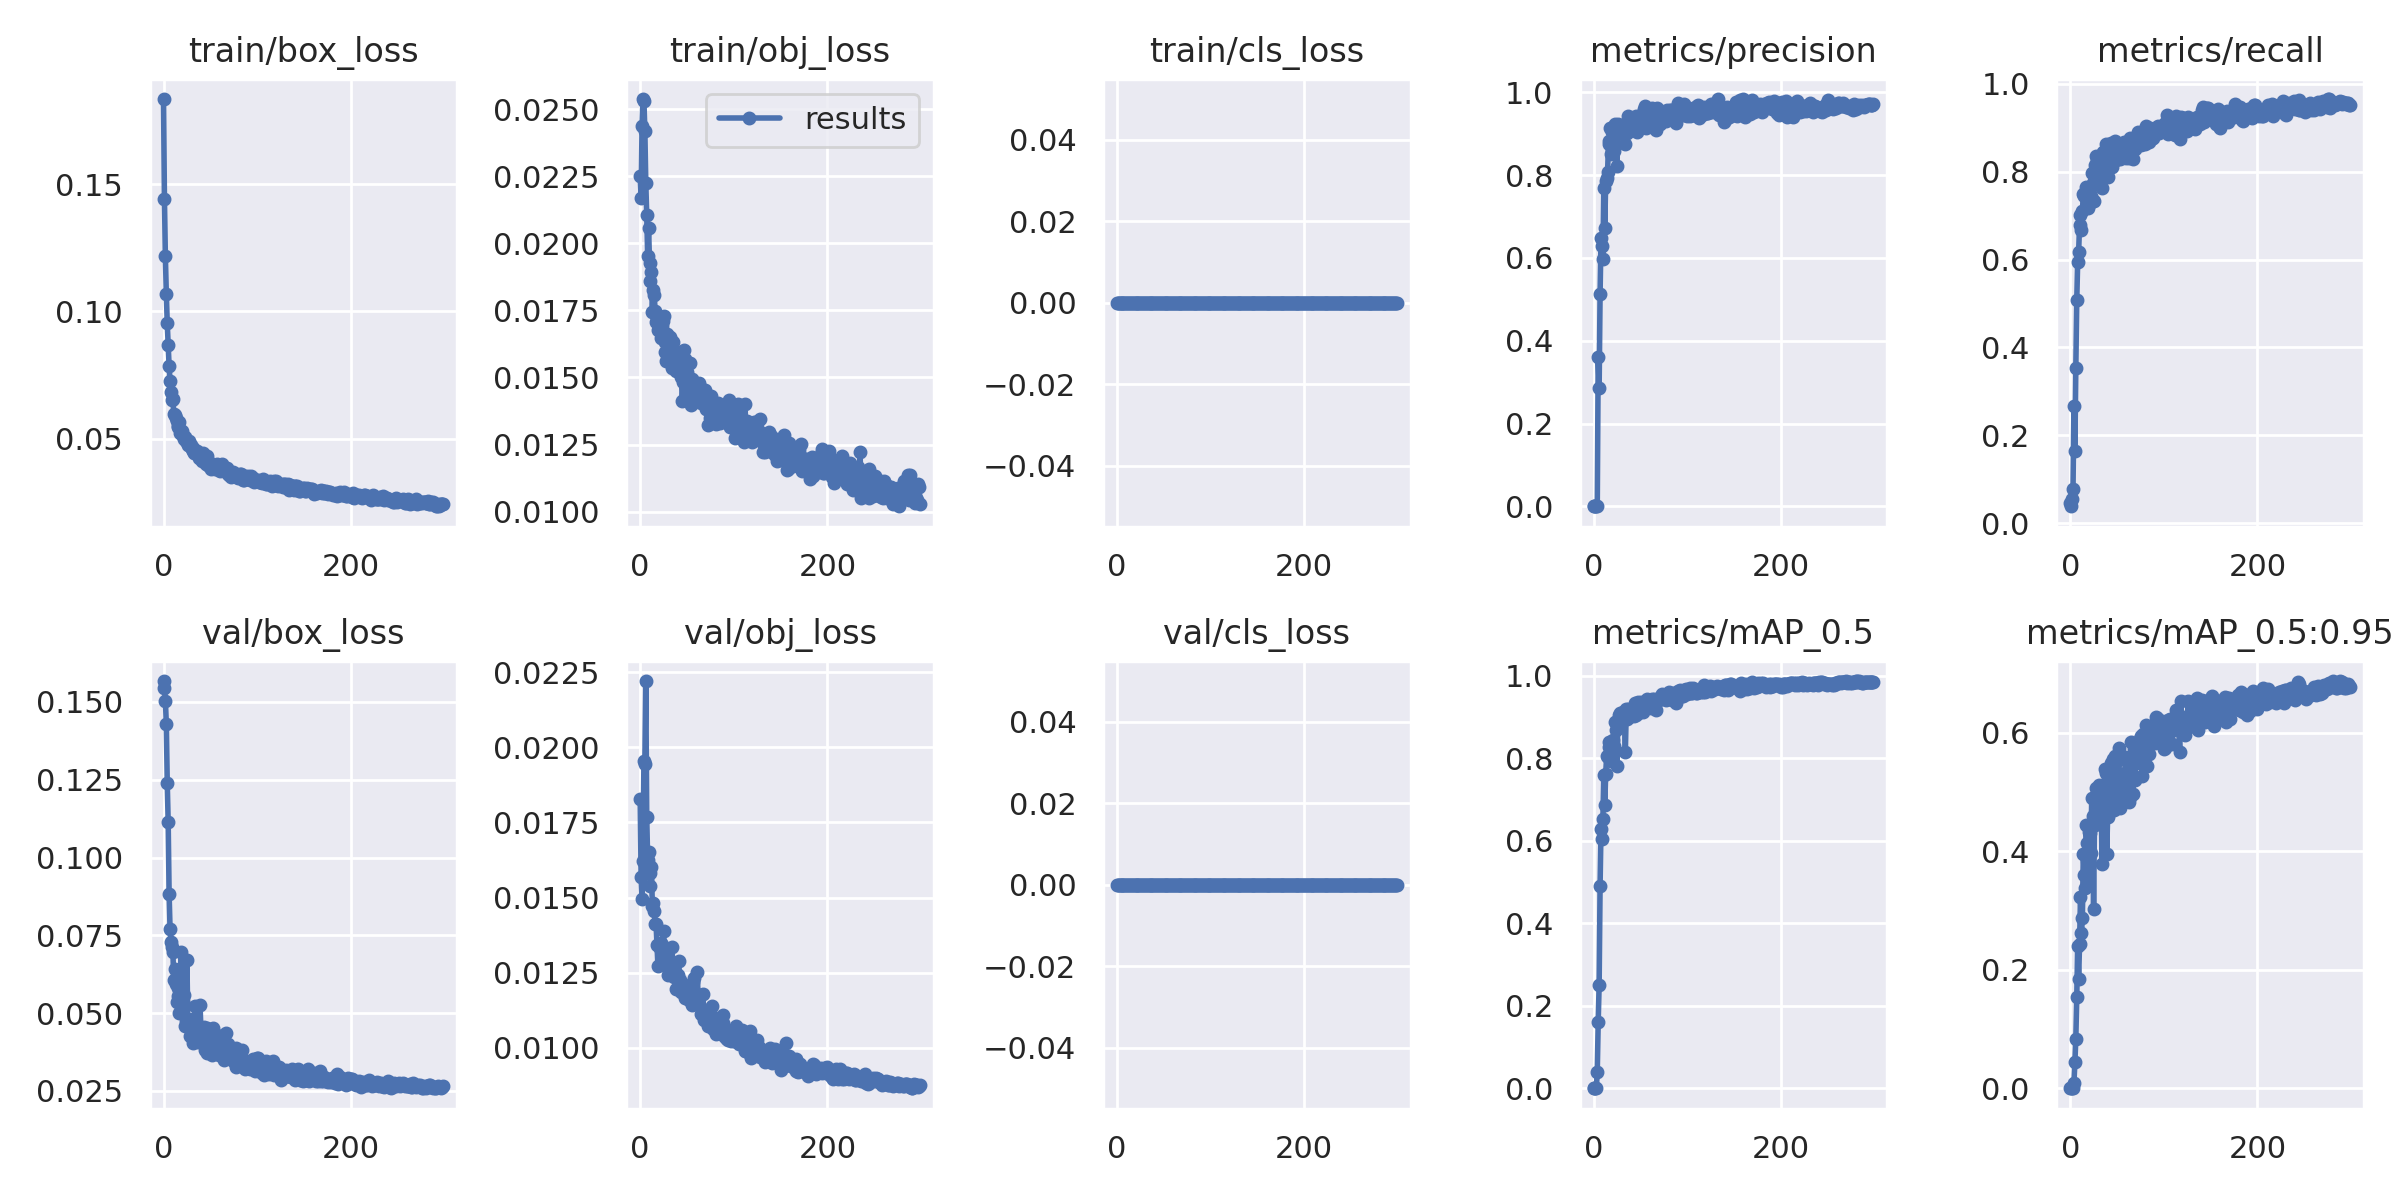

Values plotted in this chart, from the file beside it:
epoch, train/box_loss, train/obj_loss, train/cls_loss, metrics/precision, metrics/recall, metrics/mAP_0.5, metrics/mAP_0.5:0.95, val/box_loss, val/obj_loss, val/cls_loss, x/lr0, x/lr1, x/lr2, cumulative_avg_mAP_0.5, metrics/F1_score
0, 0.1835, 0.0225, 0, 0.0003592, 0.04579, 0.0002086, 4.65E-05, 0.1567, 0.01829, 0, 0.0811, 0.0021, 0.0021, 0.0002086, 0.0007128
1, 0.1442, 0.02169, 0, 0.0003017, 0.03846, 0.0001607, 4.36E-05, 0.1543, 0.01567, 0, 0.06129, 0.004286, 0.004286, 0.0001847, 0.0005987
2, 0.1216, 0.02439, 0, 0.000431, 0.05495, 0.0004837, 0.0001064, 0.1505, 0.01494, 0, 0.04146, 0.006457, 0.006457, 0.0002844, 0.0008553
3, 0.107, 0.02538, 0, 0.0006178, 0.07876, 0.0007646, 0.0001398, 0.143, 0.01622, 0, 0.02161, 0.008614, 0.008614, 0.0004044, 0.001226
4, 0.09536, 0.02532, 0, 0.002083, 0.2656, 0.04065, 0.009664, 0.124, 0.01955, 0, 0.009868, 0.009868, 0.009868, 0.008453, 0.004134
5, 0.08699, 0.02419, 0, 0.3606, 0.1648, 0.1618, 0.04358, 0.1114, 0.01945, 0, 0.009868, 0.009868, 0.009868, 0.034, 0.2262
6, 0.07843, 0.02224, 0, 0.2871, 0.3535, 0.2513, 0.08335, 0.08829, 0.02221, 0, 0.009835, 0.009835, 0.009835, 0.06505, 0.3168
7, 0.07263, 0.02107, 0, 0.5134, 0.5073, 0.4913, 0.1532, 0.07702, 0.01769, 0, 0.009802, 0.009802, 0.009802, 0.1183, 0.5104
8, 0.06852, 0.01954, 0, 0.6486, 0.5952, 0.6295, 0.2399, 0.07295, 0.01626, 0, 0.009769, 0.009769, 0.009769, 0.1751, 0.6208
9, 0.0654, 0.02056, 0, 0.629, 0.6172, 0.6052, 0.1847, 0.07116, 0.01653, 0, 0.009736, 0.009736, 0.009736, 0.2181, 0.623
10, 0.06542, 0.01925, 0, 0.5967, 0.6777, 0.6522, 0.2434, 0.06979, 0.01582, 0, 0.009703, 0.009703, 0.009703, 0.2576, 0.6346
11, 0.05991, 0.01859, 0, 0.7692, 0.702, 0.7595, 0.3233, 0.06058, 0.01539, 0, 0.00967, 0.00967, 0.00967, 0.2994, 0.7341
12, 0.05931, 0.01892, 0, 0.6725, 0.6667, 0.6877, 0.2626, 0.0642, 0.01602, 0, 0.009637, 0.009637, 0.009637, 0.3293, 0.6696
13, 0.05802, 0.01742, 0, 0.7852, 0.7095, 0.7618, 0.2866, 0.05921, 0.01472, 0, 0.009604, 0.009604, 0.009604, 0.3602, 0.7454
14, 0.05687, 0.01826, 0, 0.7928, 0.7491, 0.8048, 0.396, 0.05368, 0.01483, 0, 0.009571, 0.009571, 0.009571, 0.3898, 0.7703
15, 0.05514, 0.01808, 0, 0.8072, 0.7437, 0.8026, 0.3598, 0.05566, 0.01455, 0, 0.009538, 0.009538, 0.009538, 0.4156, 0.7741
16, 0.05458, 0.01746, 0, 0.8758, 0.7509, 0.8276, 0.3378, 0.05823, 0.01411, 0, 0.009505, 0.009505, 0.009505, 0.4399, 0.8086
17, 0.05647, 0.01707, 0, 0.8835, 0.7642, 0.8389, 0.4437, 0.05001, 0.0141, 0, 0.009472, 0.009472, 0.009472, 0.462, 0.8196
18, 0.05219, 0.01716, 0, 0.9151, 0.7546, 0.8299, 0.4137, 0.05411, 0.01343, 0, 0.009439, 0.009439, 0.009439, 0.4814, 0.8271
19, 0.05271, 0.01677, 0, 0.8521, 0.7176, 0.7926, 0.343, 0.06957, 0.0127, 0, 0.009406, 0.009406, 0.009406, 0.497, 0.7791
20, 0.05286, 0.01723, 0, 0.9035, 0.7548, 0.8429, 0.4332, 0.05197, 0.01337, 0, 0.009373, 0.009373, 0.009373, 0.5134, 0.8225
21, 0.05113, 0.01712, 0, 0.9169, 0.7277, 0.8431, 0.4308, 0.05371, 0.01333, 0, 0.00934, 0.00934, 0.00934, 0.5284, 0.8114
22, 0.04977, 0.01645, 0, 0.8593, 0.7454, 0.8305, 0.3976, 0.05595, 0.01347, 0, 0.009307, 0.009307, 0.009307, 0.5415, 0.7983
23, 0.05058, 0.01694, 0, 0.9238, 0.7967, 0.888, 0.4891, 0.046, 0.01343, 0, 0.009274, 0.009274, 0.009274, 0.556, 0.8556
24, 0.04906, 0.01709, 0, 0.9163, 0.7747, 0.8695, 0.46, 0.04733, 0.01313, 0, 0.009241, 0.009241, 0.009241, 0.5685, 0.8396
25, 0.04879, 0.01729, 0, 0.823, 0.7326, 0.7823, 0.3029, 0.06701, 0.0139, 0, 0.009208, 0.009208, 0.009208, 0.5767, 0.7752
26, 0.04756, 0.01633, 0, 0.9225, 0.7894, 0.8935, 0.4574, 0.04772, 0.01282, 0, 0.009175, 0.009175, 0.009175, 0.5885, 0.8508
27, 0.04912, 0.01596, 0, 0.9026, 0.8147, 0.9042, 0.4438, 0.04634, 0.01309, 0, 0.009142, 0.009142, 0.009142, 0.5997, 0.8564
28, 0.04719, 0.01563, 0, 0.9158, 0.8364, 0.9107, 0.506, 0.04261, 0.01294, 0, 0.009109, 0.009109, 0.009109, 0.6105, 0.8743
29, 0.04753, 0.01663, 0, 0.9131, 0.827, 0.9052, 0.4708, 0.04646, 0.01273, 0, 0.009076, 0.009076, 0.009076, 0.6203, 0.8679
30, 0.04579, 0.01624, 0, 0.9155, 0.8095, 0.895, 0.4479, 0.04827, 0.01242, 0, 0.009043, 0.009043, 0.009043, 0.6292, 0.8593
31, 0.04645, 0.01579, 0, 0.9214, 0.7894, 0.8993, 0.5116, 0.04378, 0.01247, 0, 0.00901, 0.00901, 0.00901, 0.6376, 0.8503
32, 0.045, 0.01651, 0, 0.9216, 0.8352, 0.9117, 0.5093, 0.04037, 0.01252, 0, 0.008977, 0.008977, 0.008977, 0.6459, 0.8763
33, 0.04453, 0.01569, 0, 0.9067, 0.8114, 0.9022, 0.5073, 0.0421, 0.01282, 0, 0.008944, 0.008944, 0.008944, 0.6534, 0.8564
34, 0.04443, 0.01535, 0, 0.8755, 0.7619, 0.8142, 0.3787, 0.05226, 0.01336, 0, 0.008911, 0.008911, 0.008911, 0.658, 0.8147
35, 0.0452, 0.01633, 0, 0.9021, 0.8438, 0.9193, 0.497, 0.04172, 0.01254, 0, 0.008878, 0.008878, 0.008878, 0.6653, 0.8719
36, 0.04535, 0.0155, 0, 0.9025, 0.8303, 0.8956, 0.5012, 0.04526, 0.01235, 0, 0.008845, 0.008845, 0.008845, 0.6715, 0.8649
37, 0.04386, 0.01593, 0, 0.9428, 0.8461, 0.9192, 0.5385, 0.04077, 0.01255, 0, 0.008812, 0.008812, 0.008812, 0.678, 0.8918
38, 0.04239, 0.01523, 0, 0.9163, 0.8623, 0.9169, 0.5323, 0.0421, 0.01194, 0, 0.008779, 0.008779, 0.008779, 0.6842, 0.8885
39, 0.04385, 0.01576, 0, 0.9144, 0.8223, 0.9084, 0.3949, 0.05265, 0.01234, 0, 0.008746, 0.008746, 0.008746, 0.6898, 0.8659
40, 0.04368, 0.01529, 0, 0.9389, 0.7878, 0.9035, 0.4586, 0.04496, 0.01242, 0, 0.008713, 0.008713, 0.008713, 0.695, 0.8567
41, 0.04122, 0.01581, 0, 0.9204, 0.848, 0.9178, 0.5365, 0.04233, 0.01288, 0, 0.00868, 0.00868, 0.00868, 0.7003, 0.8827
42, 0.04459, 0.01554, 0, 0.9187, 0.8095, 0.9186, 0.5067, 0.04272, 0.01203, 0, 0.008647, 0.008647, 0.008647, 0.7054, 0.8607
43, 0.04253, 0.01595, 0, 0.9124, 0.8206, 0.9032, 0.4752, 0.04549, 0.01227, 0, 0.008614, 0.008614, 0.008614, 0.7099, 0.8641
44, 0.04152, 0.01503, 0, 0.931, 0.8645, 0.9327, 0.5481, 0.03809, 0.01185, 0, 0.008581, 0.008581, 0.008581, 0.7148, 0.8965
45, 0.04026, 0.01412, 0, 0.9428, 0.8114, 0.9039, 0.5095, 0.04207, 0.01203, 0, 0.008548, 0.008548, 0.008548, 0.7189, 0.8721
46, 0.04303, 0.01482, 0, 0.9052, 0.8566, 0.9297, 0.5548, 0.03732, 0.01195, 0, 0.008515, 0.008515, 0.008515, 0.7234, 0.8802
47, 0.04217, 0.01603, 0, 0.9264, 0.8301, 0.9101, 0.4701, 0.04508, 0.01193, 0, 0.008482, 0.008482, 0.008482, 0.7273, 0.8756
48, 0.03954, 0.01568, 0, 0.9294, 0.87, 0.9366, 0.5607, 0.03746, 0.01167, 0, 0.008449, 0.008449, 0.008449, 0.7316, 0.8987
49, 0.03942, 0.01508, 0, 0.9224, 0.8276, 0.9213, 0.4817, 0.04149, 0.01202, 0, 0.008416, 0.008416, 0.008416, 0.7354, 0.8724
50, 0.0393, 0.0152, 0, 0.9192, 0.8571, 0.9249, 0.501, 0.04054, 0.01192, 0, 0.008383, 0.008383, 0.008383, 0.7391, 0.8871
51, 0.03826, 0.0142, 0, 0.9456, 0.8626, 0.9369, 0.5535, 0.03865, 0.012, 0, 0.00835, 0.00835, 0.00835, 0.7429, 0.9022
52, 0.04025, 0.01493, 0, 0.9427, 0.8535, 0.9281, 0.5735, 0.03671, 0.01158, 0, 0.008317, 0.008317, 0.008317, 0.7464, 0.8959
53, 0.03897, 0.01554, 0, 0.9239, 0.8278, 0.913, 0.4736, 0.04525, 0.01207, 0, 0.008284, 0.008284, 0.008284, 0.7495, 0.8732
54, 0.03887, 0.01396, 0, 0.9606, 0.8485, 0.9355, 0.4908, 0.04187, 0.01164, 0, 0.008251, 0.008251, 0.008251, 0.7528, 0.9011
55, 0.03826, 0.01492, 0, 0.9683, 0.8384, 0.9361, 0.4889, 0.03989, 0.01143, 0, 0.008218, 0.008218, 0.008218, 0.7561, 0.8987
56, 0.03851, 0.01482, 0, 0.9129, 0.8444, 0.9312, 0.5305, 0.03817, 0.01219, 0, 0.008185, 0.008185, 0.008185, 0.7592, 0.8773
57, 0.04013, 0.01478, 0, 0.9257, 0.8681, 0.9427, 0.5242, 0.03989, 0.01162, 0, 0.008152, 0.008152, 0.008152, 0.7624, 0.896
58, 0.03906, 0.01457, 0, 0.9202, 0.8655, 0.9348, 0.5004, 0.04047, 0.01232, 0, 0.008119, 0.008119, 0.008119, 0.7653, 0.892
59, 0.03772, 0.0144, 0, 0.9467, 0.8425, 0.9273, 0.5591, 0.03665, 0.01183, 0, 0.008086, 0.008086, 0.008086, 0.768, 0.8915
... 240 more rows
